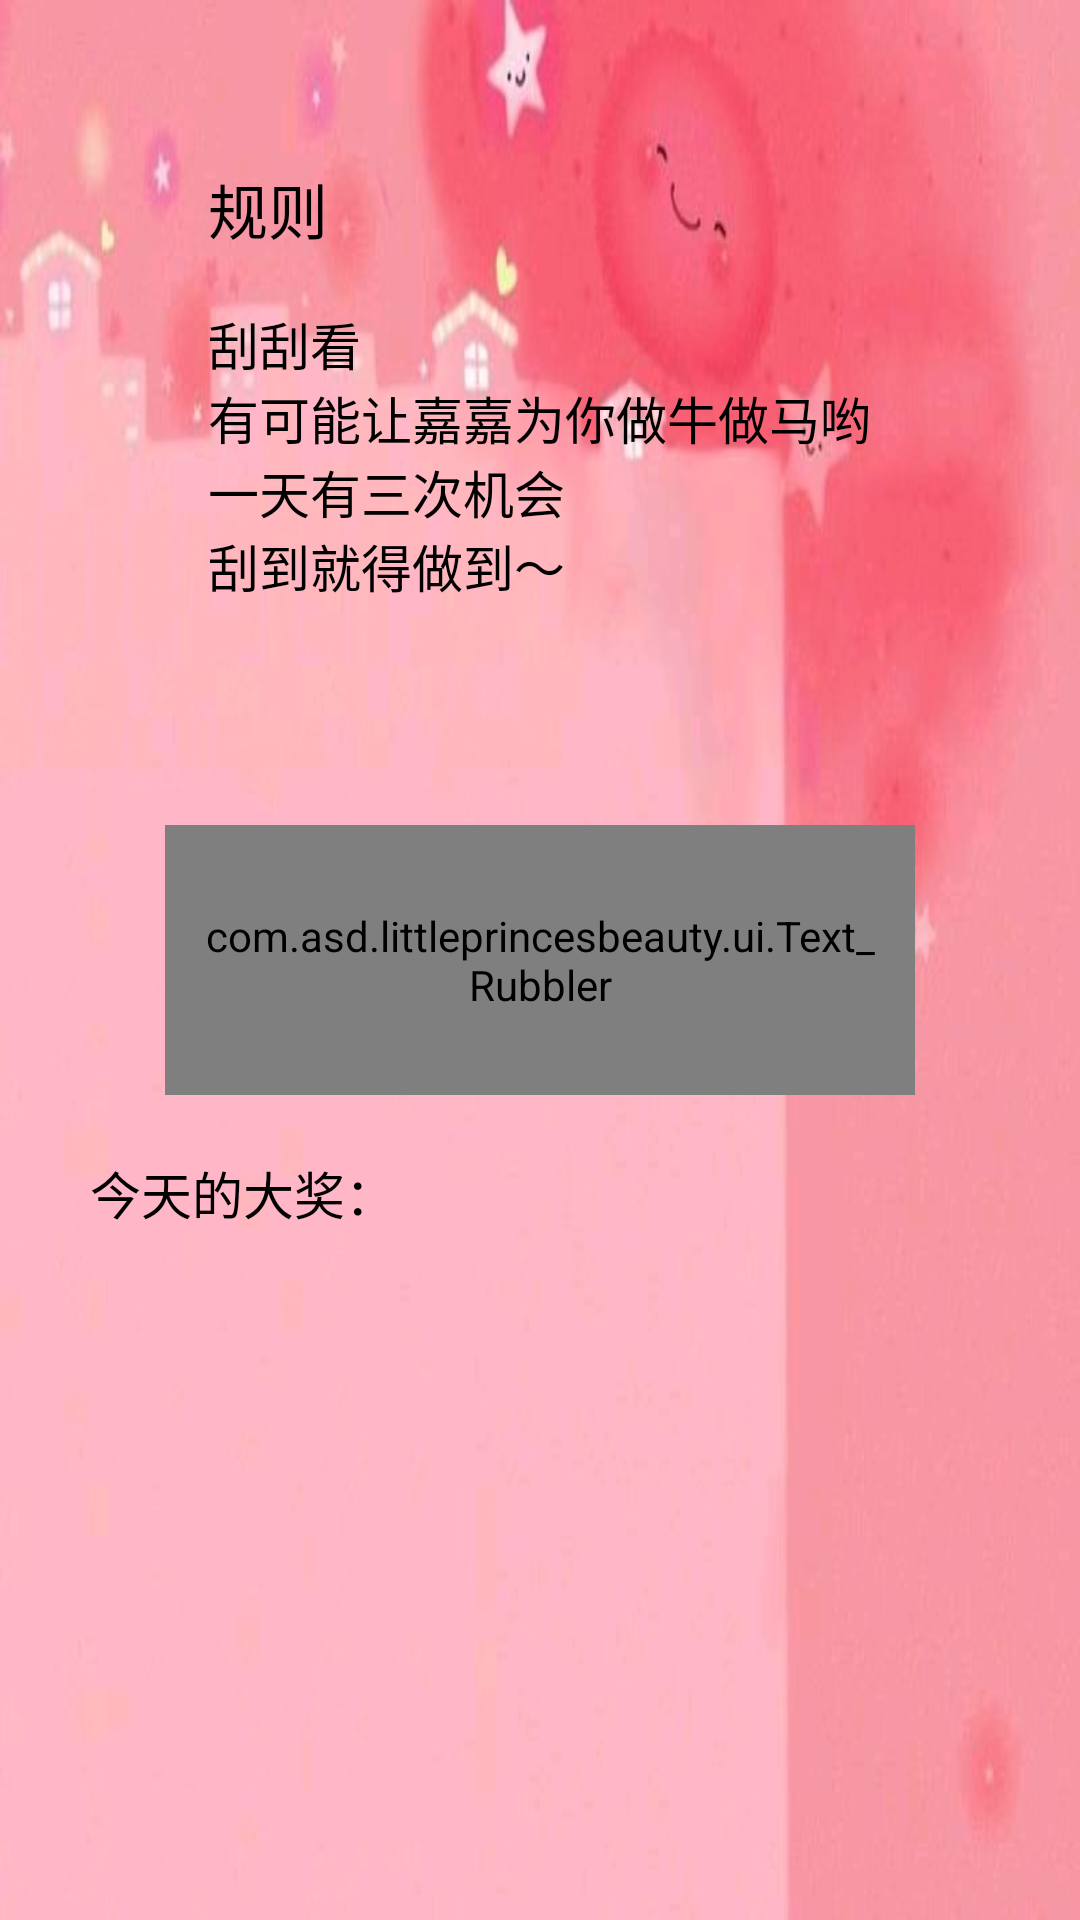

Produce the Android XML layout that renders to this screen, including the resource entries it uses.
<!-- AndroidManifest.xml: application theme AppTheme -->
<!-- res/layout/prize.xml -->
<?xml version="1.0" encoding="utf-8"?>
<RelativeLayout xmlns:android="http://schemas.android.com/apk/res/android"
    android:layout_width="fill_parent"
    android:layout_height="fill_parent"
    android:background="@drawable/prize_background"
    android:orientation="vertical" >

    

    <RelativeLayout
        android:id="@+id/prize_title"
        android:layout_width="match_parent"
        android:layout_height="wrap_content"
        android:layout_alignParentTop="true"
        android:layout_centerHorizontal="true"
        android:layout_margin="10dp" >

        <TextView
            android:id="@+id/prize_to1"
            android:layout_width="wrap_content"
            android:layout_height="wrap_content"
            android:layout_alignLeft="@+id/prize_to2"
            android:layout_alignParentTop="true"
            android:layout_marginTop="45dp"
            android:text="@string/title"
            android:textAppearance="@style/TextAppearanceMedium" />

        <TextView
            android:id="@+id/prize_to2"
            android:layout_width="wrap_content"
            android:layout_height="wrap_content"
            android:layout_below="@+id/prize_to1"
            android:layout_centerHorizontal="true"
            android:layout_marginTop="18dp"
            android:text="@string/prize_note"
            android:textAppearance="@style/TextAppearanceNormal" />
    </RelativeLayout>

    <com.asd.littleprincesbeauty.ui.Text_Rubbler
        android:id="@+id/rubbler"
        android:layout_width="250dip"
        android:layout_height="90dip"
        android:layout_centerHorizontal="true"
        android:layout_centerVertical="true"
        android:gravity="center"
        android:padding="10dp"
        android:textAppearance="@style/TextAppearancePrimaryItem" />

    <RelativeLayout
        android:id="@+id/prize_content"
        android:layout_width="match_parent"
        android:layout_height="200dp"
        android:layout_below="@+id/rubbler"
        android:orientation="vertical" >

        <TextView
            android:id="@+id/prize"
            android:layout_width="wrap_content"
            android:layout_height="wrap_content"
            android:paddingLeft="30dp"
            android:layout_marginTop="20dp"
            android:text="@string/today_prize"
            android:textAppearance="@style/TextAppearanceNormal" />

        <TextView
            android:id="@+id/prize_01"
            android:layout_width="match_parent"
            android:layout_height="wrap_content"
            android:layout_below="@+id/prize"
            android:paddingLeft="50dp"
            android:layout_marginTop="20dp"
            android:paddingTop="10dp"
            android:text=""
            android:textAppearance="@style/TextAppearanceNormal" />

        <TextView
            android:id="@+id/prize_02"
            android:layout_width="match_parent"
            android:layout_height="wrap_content"
            android:layout_below="@+id/prize_01"
            android:paddingLeft="50dp"
            android:paddingTop="10dp"
            android:text=""
            android:textAppearance="@style/TextAppearanceNormal" />

        <TextView
            android:id="@+id/prize_03"
            android:layout_width="match_parent"
            android:layout_height="wrap_content"
            android:layout_below="@+id/prize_02"
            android:paddingLeft="50dp"
            android:paddingTop="10dp"
            android:text=""
            android:textAppearance="@style/TextAppearanceNormal" />
    </RelativeLayout>

</RelativeLayout>
<!-- resources referenced by this layout -->
<resources>
  <!-- drawable prize_background: jpg bitmap (drawable, 17892 bytes) -->
  <string name="prize_note">刮刮看\n有可能让嘉嘉为你做牛做马哟\n一天有三次机会\n刮到就得做到～</string>
  <string name="title">规则</string>
  <string name="today_prize">今天的大奖：</string>
  <style name="TextAppearanceMedium">
          <item name="android:textSize">@dimen/text_font_size_medium</item>
          <item name="android:textColorLink">#0000ff</item>
      </style>
  <style name="TextAppearanceNormal">
          <item name="android:textSize">@dimen/text_font_size_normal</item>
          <item name="android:textColorLink">#0000ff</item>
      </style>
  <style name="TextAppearancePrimaryItem">
          <item name="android:textSize">@dimen/text_font_size_normal</item>
          <item name="android:textColor">@color/primary_text_dark</item>
      </style>
  <style name="AppTheme" parent="AppBaseTheme">
          
      </style>
  <dimen name="text_font_size_medium">20sp</dimen>
  <dimen name="text_font_size_normal">17sp</dimen>
  <style name="AppBaseTheme" parent="android:Theme.Light">
          
      </style>
</resources>
